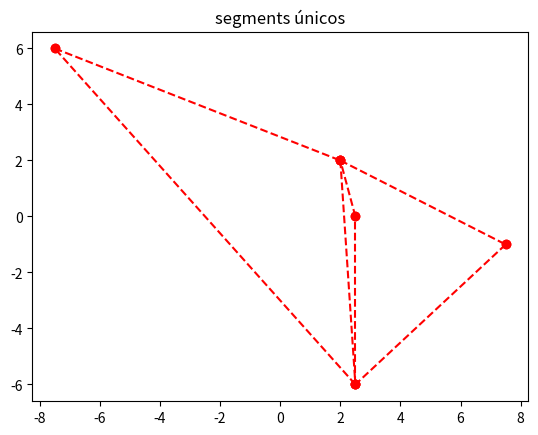

Python code for this plot:
import matplotlib.pyplot as plt

class Point:
    def __init__(self, x, y):
        self.x = x
        self.y = y

    def show(self):
        return (self.x, self.y)

class Segment:
    def __init__(self, A, B):
        self.A = A
        self.B = B

    def show(self):
        return [self.A.x, self.A.y, self.B.x, self.B.y]

class Triangle:
    def __init__(self, puntos):
        self.puntos = puntos
        s1 = Segment(puntos[0], puntos[1])
        s2 = Segment(puntos[1], puntos[2])
        s3 = Segment(puntos[2], puntos[0])
        self.sides = [s1, s2, s3]

def equal_segments(seg_1, seg_2):
    point1_seg1 = (seg_1.A.x, seg_1.A.y)
    point2_seg1 = (seg_1.B.x, seg_1.B.y)
    point1_seg2 = (seg_2.A.x, seg_2.A.y)
    point2_seg2 = (seg_2.B.x, seg_2.B.y)

    # Revisar si los segmentos son iguales
    if point1_seg1 == point1_seg2 and point2_seg1 == point2_seg2:
        return True

    if point1_seg1 == point2_seg2 and point2_seg1 == point1_seg2:
        return True

    return False

def unique_segments(triangles):
    segments = []
    for triangle in triangles:
        segments += triangle.sides

    different_segments = [False for i in range(len(segments))]

    for i in range(len(segments) - 1):
        for j in range(i + 1, len(segments)):
            # Si los segments son iguales, removerlos
            if equal_segments(segments[i], segments[j]):
                different_segments[i] = True
                different_segments[j] = True

    # Obtener todos los segments en false
    different_segments = [
        segments[i] for i in range(len(different_segments))
        if different_segments[i] == False
    ]

    # Imprimir todos los segments diferentes
    print("segments diferentes:")
    for segmento in different_segments:
        print(segmento.show())

    return different_segments

def main():
    triangles = [
        Triangle((Point(2.5, -6), Point(-7.5, 6), Point(2, 2))),
        Triangle((Point(2.5, 0), Point(2, 2), Point(7.5, -1))),
        Triangle((Point(2.5, -6), Point(2.5, 0), Point(7.5, -1))),
    ]

    segments = unique_segments(triangles)

    # Graficar los segments
    plt.title("segments únicos")
    for segment in segments:
        x_values_seg = [segment.A.x, segment.B.x]
        y_values_seg = [segment.A.y, segment.B.y]

        plt.plot(x_values_seg, y_values_seg, 'ro', linestyle="--", color="red")
    plt.show()

if __name__ == "__main__":
    main()